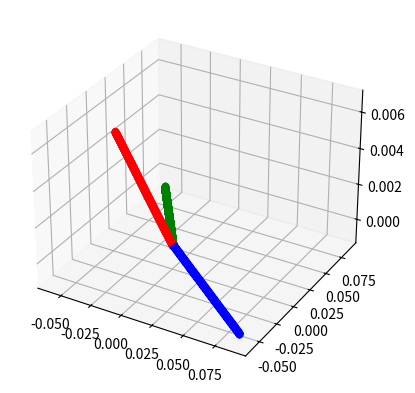

This figure's Python source:
#!/usr/bin/env python3
#
# n-body.py Solve the n-body problem using Newton
# 
# [redacted]
#                      
# This program is free software: you can redistribute it and/or modify
# it under the terms of the GNU General Public License as published by
# the Free Software Foundation, either version 3 of the License, or
# (at your option) any later version.
#
# This program is distributed in the hope that it will be useful,
# but WITHOUT ANY WARRANTY; without even the implied warranty of
# MERCHANTABILITY or FITNESS FOR A PARTICULAR PURPOSE.  See the
# GNU General Public License for more details.
#
# You should have received a copy of the GNU General Public License
# along with this program.  If not, see <https://www.gnu.org/licenses/>.
import math
import matplotlib
import matplotlib.pyplot as plt
from mpl_toolkits.mplot3d import Axes3D  # noqa: F401 unused import
#import  mplt

G=6.674e-11         #m^3kg^-1s^-2

class Particle:
    """
    Particle
    =======
    Es una clase que permite analizar el comportamiento de 2 particulas
    
    METODOS:
    
      *setdt: p obligatoria, v obligatoria, m obligatoria, dt opcional
          Asigna la delta t
      
      *computeR: dt obligatoria
         Calcula la distancia de las particulas
         
      *computeU: p1 obligatoria
         Calcula el verctor direccion
         
      *integrate: B boligatoria
         Se encargaba de integrar la varaible sobre algo
         
      *getPosition:
         Regresa la posicion de la particula
    """
    
    def __init__(self, p, v, m, dt=1):
        self.p = p #position
        self.v = v #velocity
        self.m = m #mass
        self.dt = dt #dt
        self.trajectory = [p]
        self.time = [0.0]
        
    def setdt(self,dt):
        self.dt = dt

    def computeR(self,p1):
        r = math.sqrt( (p1[0]-self.p[0])**2 + (p1[1]-self.p[1])**2 + (p1[2]-self.p[2])**2)
        return r

    def computeU(self,p1):
        u=[0,0,0]
        i=0
        for a,b in zip(self.p,p1):
            u[i] = b - a
            i+=1
        return u
    
    #def integrate(self,dt,p1,m1):
    def integrate(self,B):
        r = self.computeR(B.p)
        u = self.computeU(B.p)

        Vx=(G*B.m*self.dt/(r**3))*u[0]
        Vy=(G*B.m*self.dt/(r**3))*u[1]
        Vz=(G*B.m*self.dt/(r**3))*u[2]
        
        
        
        self.v[0] += Vx
        self.v[1] += Vy
        self.v[2] += Vz
        
        self.p = [self.p[0]+ (self.v[0]) *dt,self.p[1]+ (self.v[1])*dt,self.p[2]+ (self.v[2])*dt]

    def getPosition(self):
        return self.p

    def getVelocity(self):
        return self.v

    def getKineticEnergy(self):
        k= (1/2)*self.m*(math.sqrt( self.v[0]^2 +self.v[1]^2+self.v[2]^2))
        return k    
    
    def computeV(self,B):
        r = self.computeR(B.p)
        u = self.computeU(B.p)

        Vx=(G*B.m*self.dt/(r**3))*u[0]
        Vy=(G*B.m*self.dt/(r**3))*u[1]
        Vz=(G*B.m*self.dt/(r**3))*u[2]
        
        #print(u)
        #print(r)
        #print(G*B.m/(r**3)*u[0],G*B.m/(r**3)*u[1],G*B.m/(r**3)*u[2])
        
        return [Vx,Vy,Vz]
    
    def updateV(self,v):
        self.v[0] += v[0]
        self.v[1] += v[1]
        self.v[2] += v[2]
        
    def updatePosition(self,time):
        self.p = [self.p[0]+ (self.v[0]) *dt,self.p[1]+ (self.v[1])*dt,self.p[2]+ (self.v[2])*dt]
        self.trajectory.append(self.p)
        self.time.append(time)
        
    def getTrajectory(self):
        return self.time,self.trajectory
    
class Potential:
    
    def __init__(self, system, dt):
        self.system = system #set of Particles
        self.dt = dt #dt
    
    def integrate(self,time):
        
        for particle in self.system:
            for other in self.system:
                if other!=particle:
                    velocity = particle.computeV(other)
                    particle.updateV(velocity)
                    
        for particle in self.system:
            particle.updatePosition(time)
        
        return self.system
                    
lenTime = 5.0 #Sec
dt=0.005              #sec
n_steps = int(lenTime/dt)

p0=[0.001, 0.0, 0.0]  #m
v0=[0.0, 0.0, 0.0]  #m/s
m=1e1         #kg

p1=[0.0, 0.0, 0.0]  #m
v1=[0.0, 0.0, 1e-3]  #m/s
m1=1e1               #kg



A = Particle(p0,v0,m)
B = Particle(p1,v1,m1)
C = Particle([0.0,0.001,0.0],[0.0,0.0,0.0],1e1)

particles = [A,B,C]

twoBody = Potential(particles,dt)

x = []
y = []

for t in range(1,n_steps):
    system = twoBody.integrate(float(t)*dt)
    #twoBody.integrate()
    #x.append(float(t)*dt)
    
    
#B.setdt(dt)

#x=[]
#y=[]
#v=[]
#a=[]

#x.append(0.0)
#y.append(B.getPosition()[0])
#y.append(B.getPosition())
#v.append(B.getVelocity()[0])

#print(B.getVelocity()[0])

#a.append(0.0)
#v1=B.getVelocity()[0]
#lastX = B.getPosition()[0]

#for t in range(1,100):
#    lastX = B.getPosition()[0]
#    lastV = v1
#    B.integrate(A)
#    print(B.getPosition())
#    x.append(float(t)*dt)
#    y.append(B.getPosition()[0])
#    v1=(B.getPosition()[0]-lastX)/B.dt
#    print(v1)
#    v.append(v1)
#    a.append((v1-lastV)/B.dt)

#for t in range(1,100):
#    B.integrate(A)
#    x.append(float(t)*dt)
#    y.append(B.getPosition())

fig = plt.figure()

ax = fig.add_subplot(111, projection='3d')
#ax. = p3.Axes3D(fig)


i = 0
c = ["g","r","b"]
#lns = []
for particle in particles:
    time, trajectory = particle.getTrajectory()


    for x,y in zip(time,trajectory):
        ax.scatter(y[0], y[1], y[2], marker='o',c=c[i])
        #ln, = ax.plot(y[0], y[1], y[2], marker='o',c=c[i])
        #lns.append(ln)
    i+=1
    

#lns = []


        
#for point in y:
#    ax.scatter(point[0], point[1], point[2], marker='o')

#pointA=A.getPosition()
#ax.scatter(pointA[0], pointA[1], pointA[2], marker='o')

    
#fig, ax = plt.subplots(3)    
#ax[0].plot(x,y)
#ax[0].set(xlabel='time [sec]', ylabel='distance [km]',
#           title="n-body")
#ax[0].grid()
#
#ax[1].plot(x,v)
#ax[1].set(xlabel='time [sec]', ylabel='velocity [km/s]')
#ax[1].grid()
#
#ax[2].plot(x,a)
#ax[2].set(xlabel='time [sec]', ylabel='acceleration [km/s^2]')
#ax[2].grid()



plt.show()



